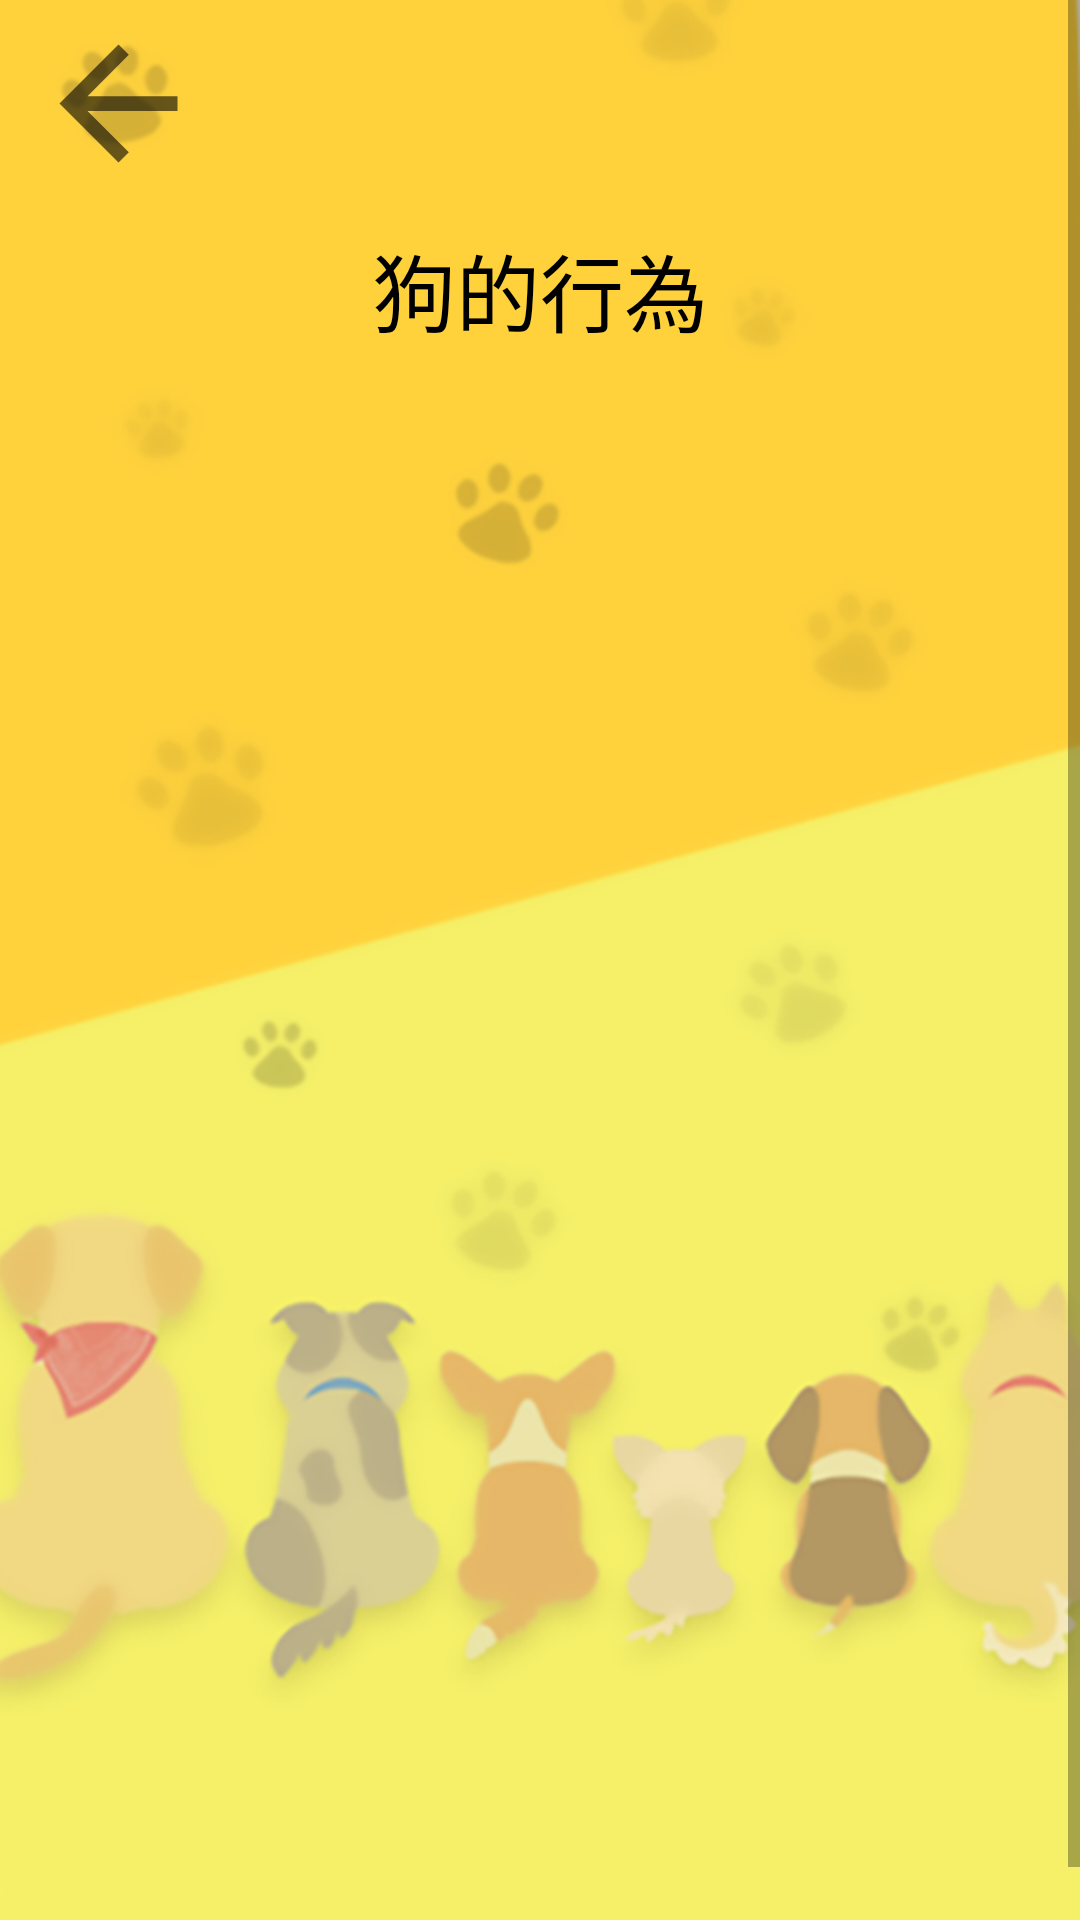

Write the Android layout XML for this screen, with the resource values it uses.
<!-- AndroidManifest.xml: application theme AppTheme -->
<!-- res/layout/activity_main_dogbehavior.xml -->
<?xml version="1.0" encoding="utf-8"?>
<RelativeLayout xmlns:android="http://schemas.android.com/apk/res/android"
    android:layout_width="match_parent"
    xmlns:app="http://schemas.android.com/apk/res-auto"
    android:background="@drawable/bkg_home3"
    android:layout_height="match_parent">

    <ScrollView
        android:layout_width="match_parent"
        android:layout_height="match_parent">

        <LinearLayout
            android:layout_width="match_parent"
            android:layout_height="match_parent"
            android:orientation="vertical">

            <ImageView
                android:id="@+id/back9"
                android:layout_width="79dp"
                android:layout_height="59dp"
                android:layout_marginTop="5dp"
                android:layout_marginEnd="329dp"
                app:layout_constraintEnd_toEndOf="parent"
                app:layout_constraintTop_toTopOf="parent"
                app:srcCompat="?attr/actionModeCloseDrawable" />

            <TextView
                android:id="@+id/knowdog"
                android:layout_width="match_parent"
                android:layout_height="52dp"
                android:layout_alignParentTop="true"
                android:layout_alignParentEnd="true"
                android:layout_marginTop="12dp"
                android:text="狗的行為"
                android:textAlignment="center"
                android:textColor="@android:color/black"
                android:textSize="28sp" />

            <ExpandableListView
                android:id="@+id/EXP5"
                android:layout_width="match_parent"
                android:layout_height="530dp" />

        </LinearLayout>
    </ScrollView>
</RelativeLayout>
<!-- resources referenced by this layout -->
<resources>
  <!-- drawable bkg_home3: png bitmap (drawable-v24, 176032 bytes) -->
  <style name="AppTheme" parent="Theme.AppCompat.Light.NoActionBar">
          
          <item name="colorPrimary">@color/colorPrimary</item>
          <item name="colorPrimaryDark">@color/colorPrimaryDark</item>
          <item name="colorAccent">@color/colorAccent</item>
      </style>
  <color name="colorPrimary">#ffc107</color>
  <color name="colorPrimaryDark">#ffa000</color>
  <color name="colorAccent">#009588</color>
</resources>
